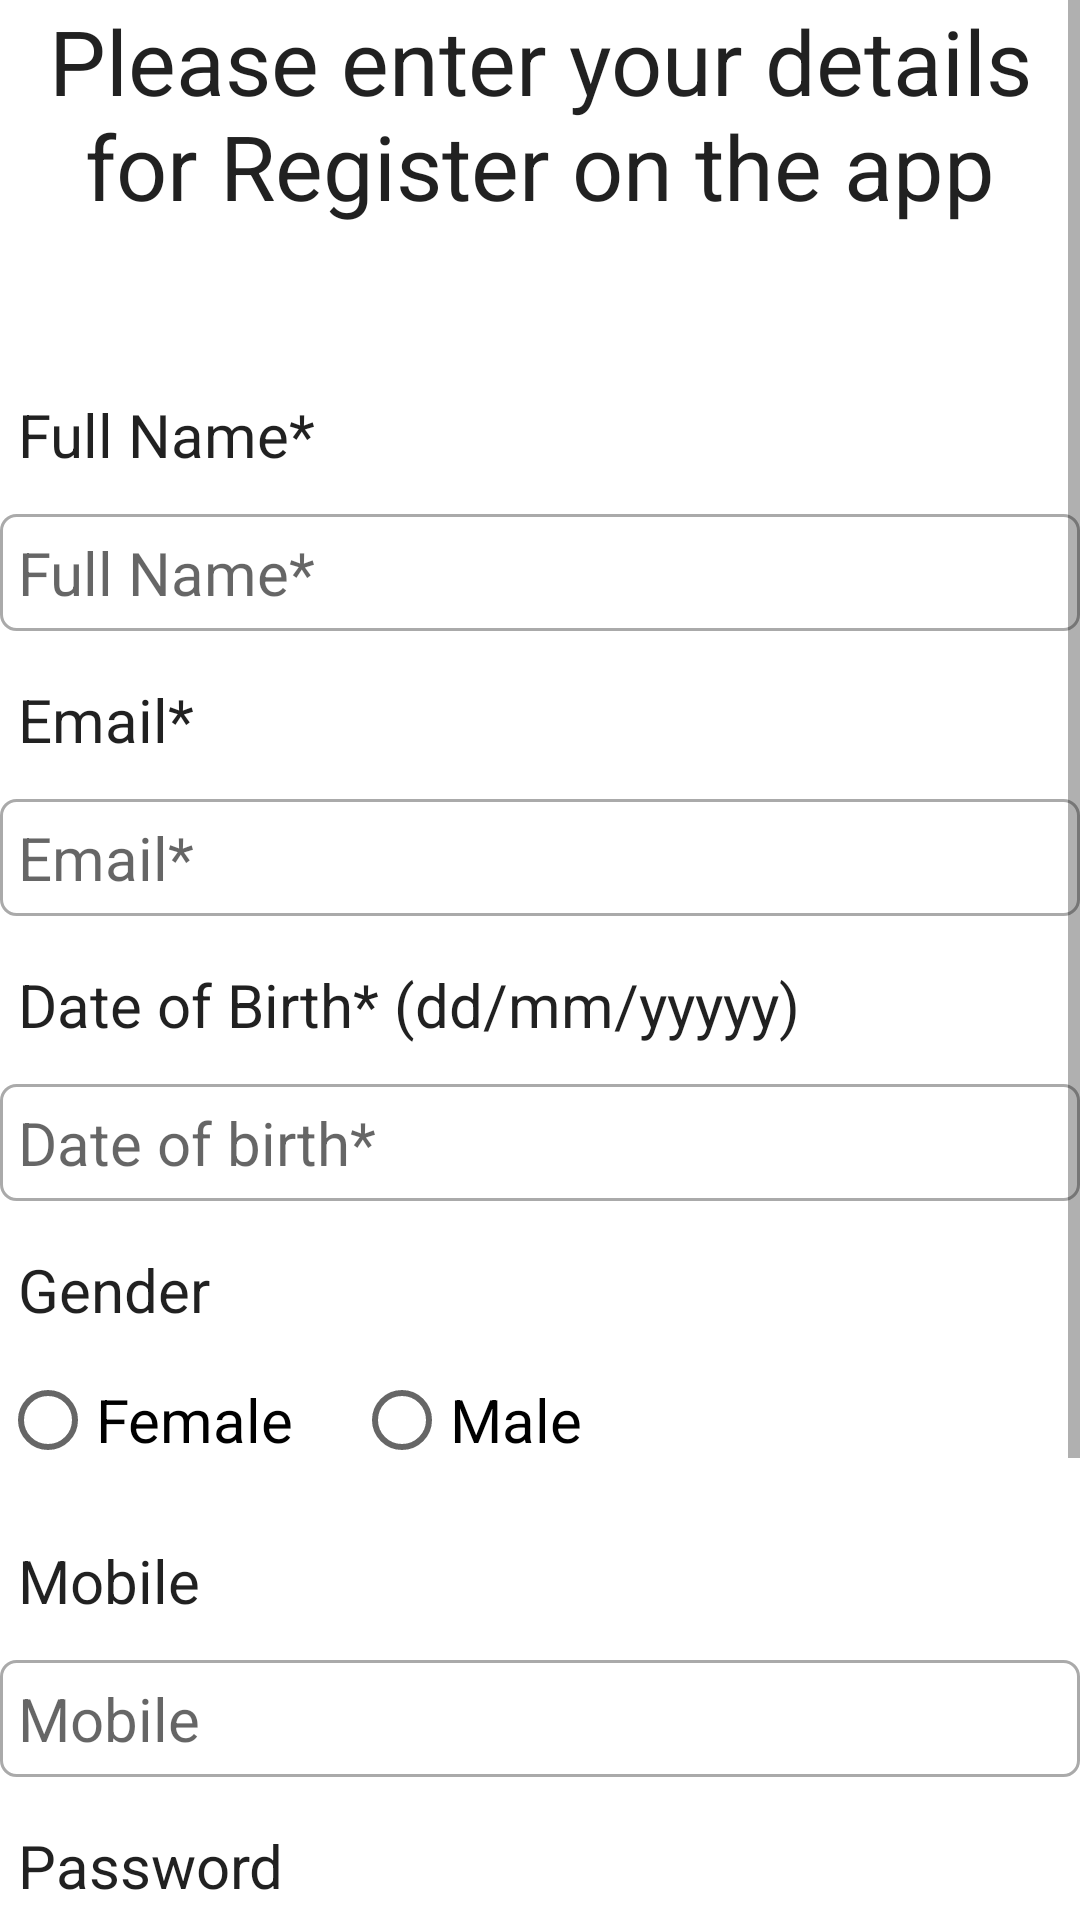

Reconstruct the res/layout file that produces this screen, plus the resources it refers to.
<!-- AndroidManifest.xml: application theme Theme.FireBaseAll -->
<!-- res/layout/activity_registeration.xml -->
<?xml version="1.0" encoding="utf-8"?>
<ScrollView xmlns:android="http://schemas.android.com/apk/res/android"
    xmlns:app="http://schemas.android.com/apk/res-auto"
    xmlns:tools="http://schemas.android.com/tools"
    android:layout_width="match_parent"
    android:layout_height="match_parent"
    tools:context=".RegisterationActivity"
    android:layout_margin="20sp">
    <RelativeLayout
        android:layout_width="match_parent"
        android:layout_height="match_parent">

        <TextView
            android:id="@+id/text_view_register_head"
            android:layout_width="match_parent"
            android:layout_height="wrap_content"
            android:text="Please enter your details for Register on the app"
            android:textSize="30dp"
            android:textAlignment="center"
            android:textAppearance="@style/TextAppearance.AppCompat.Headline"/>
        <TextView
            android:id="@+id/text_view_register_full_name"
            android:layout_width="match_parent"
            android:layout_height="wrap_content"
            android:text="Full Name*"
            android:textSize="20sp"
            android:layout_below="@+id/text_view_register_head"
            android:layout_marginTop="50dp"
            android:padding="6dp"
            android:textAppearance="@style/TextAppearance.AppCompat.Headline"/>
        <EditText
            android:id="@+id/edittext_register_full_name"
            android:layout_width="match_parent"
            android:layout_height="wrap_content"
            android:hint="Full Name*"
            android:textSize="20sp"
            android:layout_below="@+id/text_view_register_full_name"
            android:layout_marginTop="7dp"
            android:padding="6dp"
            android:background="@drawable/border"
            android:textAppearance="@style/TextAppearance.AppCompat.Headline"/>
        <TextView
            android:id="@+id/text_view_register_email"
            android:layout_width="match_parent"
            android:layout_height="wrap_content"
            android:text="Email*"
            android:textSize="20sp"
            android:layout_below="@+id/edittext_register_full_name"
            android:layout_marginTop="10dp"
            android:padding="6dp"
            android:textAppearance="@style/TextAppearance.AppCompat.Headline"/>
        <EditText
            android:id="@+id/edittext_register_email"
            android:layout_width="match_parent"
            android:layout_height="wrap_content"
            android:hint="Email*"
            android:inputType="textEmailAddress"
            android:textSize="20sp"
            android:layout_below="@+id/text_view_register_email"
            android:layout_marginTop="7dp"
            android:padding="6dp"
            android:background="@drawable/border"
            android:textAppearance="@style/TextAppearance.AppCompat.Headline"/>
        <TextView
            android:id="@+id/text_view_register_dob"
            android:layout_width="match_parent"
            android:layout_height="wrap_content"
            android:text="Date of Birth* (dd/mm/yyyyy)"
            android:textSize="20sp"
            android:layout_below="@+id/edittext_register_email"
            android:layout_marginTop="10dp"
            android:padding="6dp"
            android:textAppearance="@style/TextAppearance.AppCompat.Headline"/>
        <EditText
            android:id="@+id/edittext_register_dob"
            android:layout_width="match_parent"
            android:layout_height="wrap_content"
            android:hint="Date of birth*"
            android:textSize="20sp"
            android:inputType="date"
            android:focusable="false"
            android:layout_below="@+id/text_view_register_dob"
            android:layout_marginTop="7dp"
            android:padding="6dp"
            android:background="@drawable/border"
            android:textAppearance="@style/TextAppearance.AppCompat.Headline"/>
        <TextView
            android:id="@+id/text_view_register_gender"
            android:layout_width="match_parent"
            android:layout_height="wrap_content"
            android:text="Gender"
            android:textSize="20sp"
            android:layout_below="@+id/edittext_register_dob"
            android:layout_marginTop="10dp"
            android:padding="6dp"
            android:textAppearance="@style/TextAppearance.AppCompat.Headline"/>
        <RadioGroup
            android:id="@+id/radio_group_register_gender"
            android:layout_width="match_parent"
            android:layout_height="wrap_content"
            android:layout_below="@+id/text_view_register_gender"
            android:orientation="horizontal"
            >
            <RadioButton
                android:id="@+id/radio_female"
                android:layout_width="wrap_content"
                android:layout_height="wrap_content"
                android:textSize="20sp"
                android:text="Female"/>
            <RadioButton
                android:id="@+id/radio_male"
                android:layout_width="wrap_content"
                android:layout_height="wrap_content"
                android:textSize="20sp"
                android:text="Male"
                android:layout_marginLeft="20dp"/>
        </RadioGroup>
        <TextView
                android:id="@+id/text_view_register_mobile"
                android:layout_width="match_parent"
                android:layout_height="wrap_content"
                android:text="Mobile"
                android:textSize="20sp"
                android:layout_below="@+id/radio_group_register_gender"
                android:layout_marginTop="10dp"
                android:padding="6dp"
                android:textAppearance="@style/TextAppearance.AppCompat.Headline"/>
        <EditText
                android:id="@+id/edittext_register_mobile"
                android:layout_width="match_parent"
                android:layout_height="wrap_content"
                android:hint="Mobile"
                android:textSize="20sp"
                android:inputType="date"
                android:layout_below="@+id/text_view_register_mobile"
                android:layout_marginTop="7dp"
                android:padding="6dp"
                android:background="@drawable/border"
                android:textAppearance="@style/TextAppearance.AppCompat.Headline"/>

        <TextView
            android:id="@+id/text_view_register_password"
            android:layout_width="match_parent"
            android:layout_height="wrap_content"
            android:text="Password"
            android:textSize="20sp"
            android:layout_below="@+id/edittext_register_mobile"
            android:layout_marginTop="10dp"
            android:padding="6dp"
            android:textAppearance="@style/TextAppearance.AppCompat.Headline"/>
        <EditText
            android:id="@+id/edittext_register_password"
            android:layout_width="match_parent"
            android:layout_height="wrap_content"
            android:hint="Password"
            android:textSize="20sp"
            android:layout_below="@+id/text_view_register_password"
            android:layout_marginTop="7dp"
            android:padding="6dp"
            android:background="@drawable/border"
            android:textAppearance="@style/TextAppearance.AppCompat.Headline"/>

        <TextView
            android:id="@+id/text_view_register_comform_password"
            android:layout_width="match_parent"
            android:layout_height="wrap_content"
            android:text="Comform Password"
            android:textSize="20sp"
            android:layout_below="@+id/edittext_register_password"
            android:layout_marginTop="10dp"
            android:padding="6dp"
            android:textAppearance="@style/TextAppearance.AppCompat.Headline"/>
        <EditText
            android:id="@+id/edittext_register_comform_password"
            android:layout_width="match_parent"
            android:layout_height="wrap_content"
            android:hint="Comform  password"
            android:textSize="20sp"
            android:layout_below="@+id/text_view_register_comform_password"
            android:layout_marginTop="7dp"
            android:padding="6dp"
            android:background="@drawable/border"
            android:textAppearance="@style/TextAppearance.AppCompat.Headline"/>

        <Button
            android:id="@+id/registerationButton"
            android:layout_width="wrap_content"
            android:layout_height="wrap_content"
            android:textSize="30sp"
            android:text="Registeration"
            android:layout_below="@+id/edittext_register_comform_password"
            android:layout_centerHorizontal="true"
            />
        <ProgressBar
            android:id="@+id/registrationProgressBar"
            android:layout_width="wrap_content"
            android:layout_height="wrap_content"
            android:layout_centerHorizontal="true"
            android:layout_centerVertical="true"
            android:visibility="invisible"
            android:elevation="10dp"
            />

    </RelativeLayout>


</ScrollView>
<!-- resources referenced by this layout -->
<resources>
  <!-- drawable border (drawable) -->
  <?xml version="1.0" encoding="utf-8"?>
  <shape xmlns:android="http://schemas.android.com/apk/res/android">
  
  
      <solid
          android:color="#ffffff"/>
      <stroke android:width="1dp" android:color="#AAAAAA"/>
      <corners android:radius="5dp"/>
  
  </shape>
  <style name="Theme.FireBaseAll" parent="Base.Theme.FireBaseAll">
          
          <item name="android:navigationBarColor">@android:color/transparent</item>
          <item name="android:statusBarColor">@android:color/transparent</item>
          <item name="android:windowLightStatusBar">?attr/isLightTheme</item>
      </style>
  <style name="Base.Theme.FireBaseAll" parent="Theme.MaterialComponents.DayNight.DarkActionBar">
          
          <item name="colorPrimary">@color/purple_500</item>
          <item name="colorPrimaryVariant">@color/purple_700</item>
          <item name="colorOnPrimary">@color/white</item>
          
          <item name="colorSecondary">@color/teal_200</item>
          <item name="colorSecondaryVariant">@color/teal_700</item>
          <item name="colorOnSecondary">@color/black</item>
          
          <item name="android:statusBarColor">?attr/colorPrimaryVariant</item>
          
      </style>
  <!-- not gathered from this repository: default colours our renderer supplied (Android Studio template values) -->
  <color name="purple_500">#FF6200EE</color>
  <color name="purple_700">#FF3700B3</color>
  <color name="teal_200">#FF03DAC5</color>
  <color name="teal_700">#FF018786</color>
  <color name="black">#FF000000</color>
  <color name="white">#FFFFFFFF</color>
</resources>
